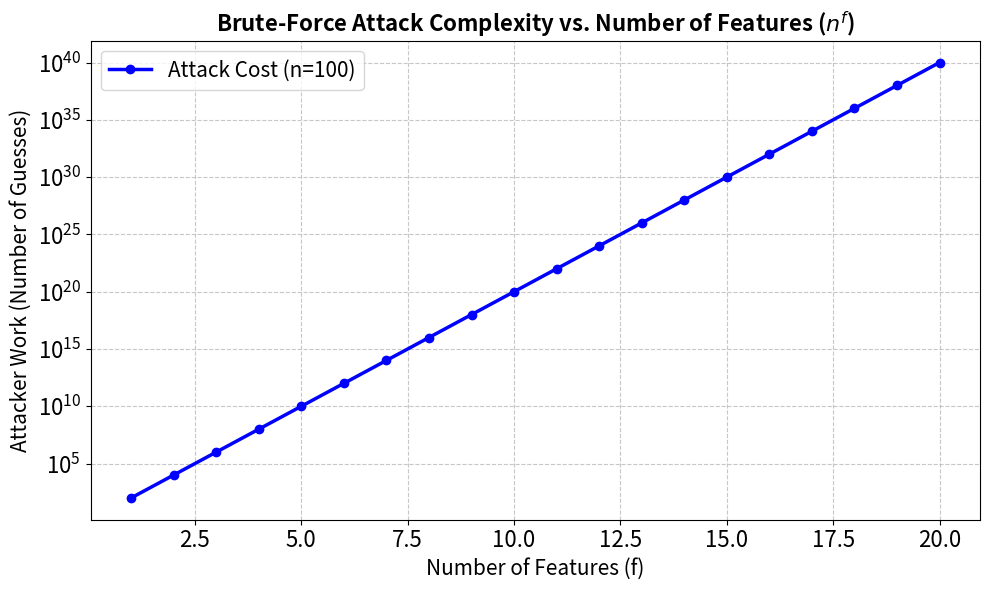

Here is the Python script that generated this plot:
import matplotlib.pyplot as plt
import numpy as np
import os

# --- Configuration ---
PLOT_DIR = "plots"
PLOT_FILENAME = os.path.join(PLOT_DIR, "fig_brute_force_complexity_log_blue.png")
features = np.arange(1, 21)
n_values = 100
work = np.power(float(n_values), features)

# --- Plotting ---
print("Plotting Brute-Force Attack Complexity (Log Scale, Blue Curve)...")
os.makedirs(PLOT_DIR, exist_ok=True)

plt.figure(figsize=(10, 6))
plt.plot(features, work, color='blue', marker='o', linewidth=2.5, label=f"Attack Cost (n={n_values})")

plt.title('Brute-Force Attack Complexity vs. Number of Features ($n^f$)', fontsize=16, fontweight='bold')
plt.xlabel('Number of Features (f)', fontsize=15)
plt.ylabel('Attacker Work (Number of Guesses)', fontsize=15)

# Log scale for y-axis
plt.yscale('log')

# Font and tick styling
plt.xticks(fontsize=16)
plt.yticks(fontsize=16)
plt.legend(fontsize=15, loc='upper left')
plt.grid(True, linestyle='--', alpha=0.7)

plt.tight_layout()
plt.savefig(PLOT_FILENAME, dpi=300)
print(f"Graph successfully saved to {PLOT_FILENAME}")
plt.show()
